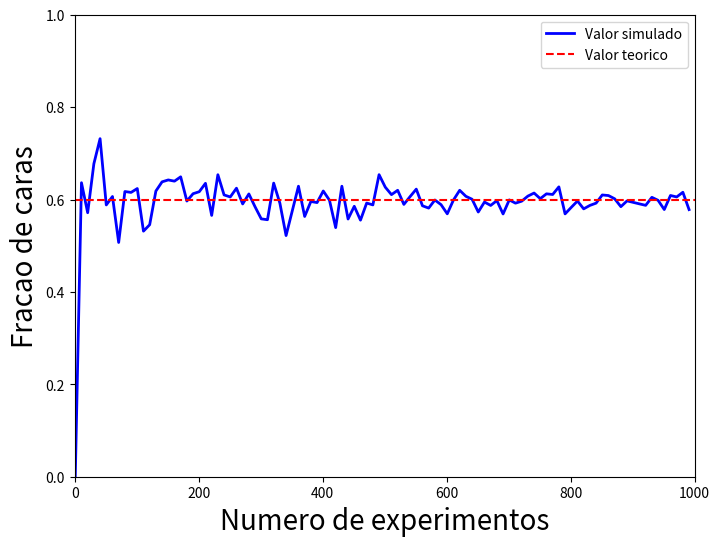

Write the Python code that produced this figure.
import numpy as np
import matplotlib.pyplot as plt

p=0.6 # chance de sair cara
vp = [] # lista de armazena a frequencia de ocorrencias
vsim = [] #armazena o numero de simulações
Nmax = 1000 # numero máimo de simulações

for nsim in np.arange(1, Nmax, 10): #simula de 1 até Nmax
    nhead = 0 # numero de caras
    for i in range(1, nsim):  #o numero de simulações aumenta
        if np.random.uniform()<p:
            nhead = nhead+1
    vp.append(nhead/nsim)
    vsim.append(nsim)

#Mostra os resultados em uma figura

plt.figure(figsize=(8,6))
plt.plot(vsim, vp, linestyle='-', color="blue", linewidth=2, label='Valor simulado')
plt.axhline(y=p, color='r', linestyle='--', label = 'Valor teorico')
plt.ylabel("Fracao de caras", fontsize=20)
plt.xlabel("Numero de experimentos", fontsize=20)
plt.xlim([0.0, Nmax])
plt.ylim([0.0, 1.0])
plt.legend()
plt.show()
